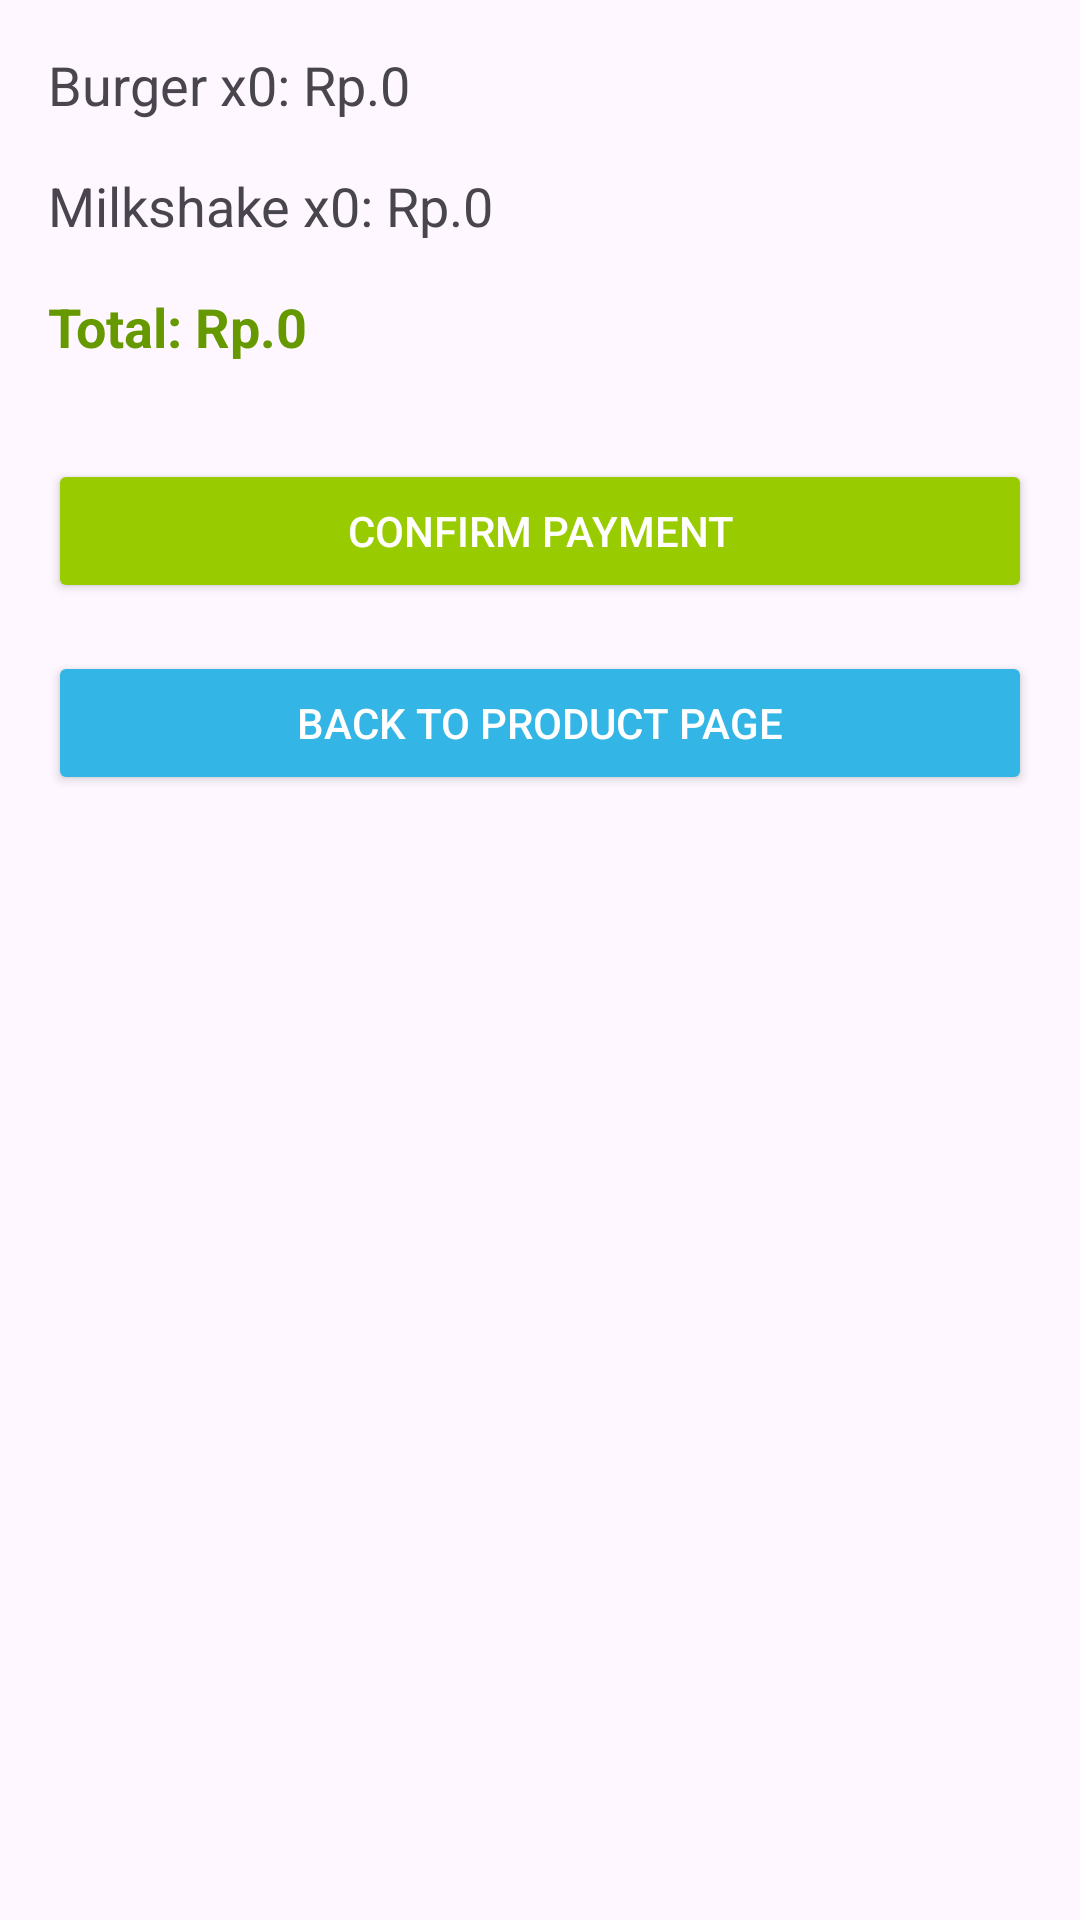

This screen was rendered from an Android layout file. Write that file and the resources it references.
<!-- AndroidManifest.xml: application theme Theme.ProjekFoodApp -->
<!-- res/layout/activity_chart.xml -->
<?xml version="1.0" encoding="utf-8"?>
<LinearLayout xmlns:android="http://schemas.android.com/apk/res/android"
    android:layout_width="match_parent"
    android:layout_height="match_parent"
    android:orientation="vertical"
    android:padding="16dp">


    <TextView
        android:id="@+id/txtBurgerDetails"
        android:layout_width="wrap_content"
        android:layout_height="wrap_content"
        android:text="Burger x0: Rp.0"
        android:textSize="18sp"
        android:layout_marginBottom="16dp" />

    <TextView
        android:id="@+id/txtMilkshakeDetails"
        android:layout_width="wrap_content"
        android:layout_height="wrap_content"
        android:text="Milkshake x0: Rp.0"
        android:textSize="18sp"
        android:layout_marginBottom="16dp" />

    <TextView
        android:id="@+id/txtTotalPrice"
        android:layout_width="wrap_content"
        android:layout_height="wrap_content"
        android:text="Total: Rp.0"
        android:textSize="18sp"
        android:textStyle="bold"
        android:textColor="@android:color/holo_green_dark"
        android:layout_marginBottom="32dp" />


    <Button
        android:id="@+id/btnConfirmPayment"
        android:layout_width="match_parent"
        android:layout_height="wrap_content"
        android:text="Confirm Payment"
        android:backgroundTint="@android:color/holo_green_light"
        android:textColor="@android:color/white" />


    <Button
        android:id="@+id/btnBackToProduct"
        android:layout_width="match_parent"
        android:layout_height="wrap_content"
        android:text="Back to Product Page"
        android:backgroundTint="@android:color/holo_blue_light"
        android:textColor="@android:color/white"
        android:layout_marginTop="16dp"/>
</LinearLayout>
<!-- resources referenced by this layout -->
<resources>
  <style name="Theme.ProjekFoodApp" parent="Base.Theme.ProjekFoodApp" />
  <style name="Base.Theme.ProjekFoodApp" parent="Theme.Material3.DayNight.NoActionBar">
          
          
      </style>
</resources>
